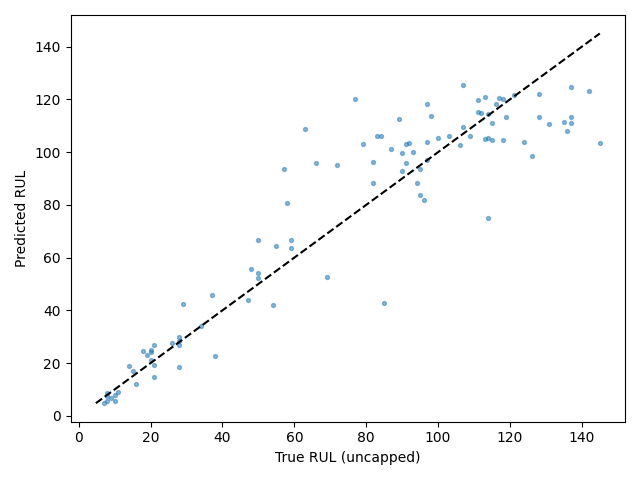

The file beside this chart, header and first rows:
Dataset, Split, SourceSplit, unit_nr, start_cycle, end_cycle, RUL_original, RUL_capped, regime, regime_transition_count, is_padded, padding_cycles, observed_cycles, Model, Seed, Experiment, RUL_true, RUL_pred, AbsoluteError
FD001, test_terminal, test, 1, 2, 31, 112, 112, 0, 0, False, 0, 30, cnn_lstm, 4, baseline, 112, 114.7, 2.663
FD001, test_terminal, test, 2, 20, 49, 98, 98, 0, 0, False, 0, 30, cnn_lstm, 4, baseline, 98, 113.7, 15.73
FD001, test_terminal, test, 3, 97, 126, 69, 69, 0, 0, False, 0, 30, cnn_lstm, 4, baseline, 69, 52.77, 16.23
FD001, test_terminal, test, 4, 77, 106, 82, 82, 0, 0, False, 0, 30, cnn_lstm, 4, baseline, 82, 88.21, 6.206
FD001, test_terminal, test, 5, 69, 98, 91, 91, 0, 0, False, 0, 30, cnn_lstm, 4, baseline, 91, 95.77, 4.768
FD001, test_terminal, test, 6, 76, 105, 93, 93, 0, 0, False, 0, 30, cnn_lstm, 4, baseline, 93, 100.1, 7.074
FD001, test_terminal, test, 7, 131, 160, 91, 91, 0, 0, False, 0, 30, cnn_lstm, 4, baseline, 91, 103, 12.02
FD001, test_terminal, test, 8, 137, 166, 95, 95, 0, 0, False, 0, 30, cnn_lstm, 4, baseline, 95, 93.49, 1.515
FD001, test_terminal, test, 9, 26, 55, 111, 111, 0, 0, False, 0, 30, cnn_lstm, 4, baseline, 111, 115.3, 4.25
FD001, test_terminal, test, 10, 163, 192, 96, 96, 0, 0, False, 0, 30, cnn_lstm, 4, baseline, 96, 81.73, 14.27
FD001, test_terminal, test, 11, 54, 83, 97, 97, 0, 0, False, 0, 30, cnn_lstm, 4, baseline, 97, 96.86, 0.1391
FD001, test_terminal, test, 12, 188, 217, 124, 124, 0, 0, False, 0, 30, cnn_lstm, 4, baseline, 124, 103.8, 20.18
FD001, test_terminal, test, 13, 166, 195, 95, 95, 0, 0, False, 0, 30, cnn_lstm, 4, baseline, 95, 83.82, 11.18
FD001, test_terminal, test, 14, 17, 46, 107, 107, 0, 0, False, 0, 30, cnn_lstm, 4, baseline, 107, 109.5, 2.493
FD001, test_terminal, test, 15, 47, 76, 83, 83, 0, 0, False, 0, 30, cnn_lstm, 4, baseline, 83, 106.1, 23.09
FD001, test_terminal, test, 16, 84, 113, 84, 84, 0, 0, False, 0, 30, cnn_lstm, 4, baseline, 84, 106, 22.01
FD001, test_terminal, test, 17, 136, 165, 50, 50, 0, 0, False, 0, 30, cnn_lstm, 4, baseline, 50, 52.13, 2.125
FD001, test_terminal, test, 18, 104, 133, 28, 28, 0, 0, False, 0, 30, cnn_lstm, 4, baseline, 28, 29.98, 1.978
FD001, test_terminal, test, 19, 106, 135, 87, 87, 0, 0, False, 0, 30, cnn_lstm, 4, baseline, 87, 101.1, 14.13
FD001, test_terminal, test, 20, 155, 184, 16, 16, 0, 0, False, 0, 30, cnn_lstm, 4, baseline, 16, 11.91, 4.094
FD001, test_terminal, test, 21, 119, 148, 57, 57, 0, 0, False, 0, 30, cnn_lstm, 4, baseline, 57, 93.54, 36.54
FD001, test_terminal, test, 22, 10, 39, 111, 111, 0, 0, False, 0, 30, cnn_lstm, 4, baseline, 111, 119.9, 8.879
FD001, test_terminal, test, 23, 101, 130, 113, 113, 0, 0, False, 0, 30, cnn_lstm, 4, baseline, 113, 120.8, 7.787
FD001, test_terminal, test, 24, 157, 186, 20, 20, 0, 0, False, 0, 30, cnn_lstm, 4, baseline, 20, 24.04, 4.036
FD001, test_terminal, test, 25, 19, 48, 145, 125, 0, 0, False, 0, 30, cnn_lstm, 4, baseline, 145, 103.5, 41.51
FD001, test_terminal, test, 26, 47, 76, 119, 119, 0, 0, False, 0, 30, cnn_lstm, 4, baseline, 119, 113.3, 5.712
FD001, test_terminal, test, 27, 111, 140, 66, 66, 0, 0, False, 0, 30, cnn_lstm, 4, baseline, 66, 95.88, 29.88
FD001, test_terminal, test, 28, 129, 158, 97, 97, 0, 0, False, 0, 30, cnn_lstm, 4, baseline, 97, 103.7, 6.714
FD001, test_terminal, test, 29, 142, 171, 90, 90, 0, 0, False, 0, 30, cnn_lstm, 4, baseline, 90, 99.79, 9.794
FD001, test_terminal, test, 30, 114, 143, 115, 115, 0, 0, False, 0, 30, cnn_lstm, 4, baseline, 115, 104.5, 10.52
FD001, test_terminal, test, 31, 167, 196, 8, 8, 0, 0, False, 0, 30, cnn_lstm, 4, baseline, 8, 8.837, 0.8366
FD001, test_terminal, test, 32, 116, 145, 48, 48, 0, 0, False, 0, 30, cnn_lstm, 4, baseline, 48, 55.68, 7.678
FD001, test_terminal, test, 33, 21, 50, 106, 106, 0, 0, False, 0, 30, cnn_lstm, 4, baseline, 106, 102.9, 3.141
FD001, test_terminal, test, 34, 174, 203, 7, 7, 0, 0, False, 0, 30, cnn_lstm, 4, baseline, 7, 4.777, 2.223
FD001, test_terminal, test, 35, 169, 198, 11, 11, 0, 0, False, 0, 30, cnn_lstm, 4, baseline, 11, 8.98, 2.02
FD001, test_terminal, test, 36, 97, 126, 19, 19, 0, 0, False, 0, 30, cnn_lstm, 4, baseline, 19, 22.98, 3.979
FD001, test_terminal, test, 37, 92, 121, 21, 21, 0, 0, False, 0, 30, cnn_lstm, 4, baseline, 21, 26.7, 5.699
FD001, test_terminal, test, 38, 96, 125, 50, 50, 0, 0, False, 0, 30, cnn_lstm, 4, baseline, 50, 54.23, 4.233
FD001, test_terminal, test, 39, 8, 37, 142, 125, 0, 0, False, 0, 30, cnn_lstm, 4, baseline, 142, 123.2, 18.8
FD001, test_terminal, test, 40, 104, 133, 28, 28, 0, 0, False, 0, 30, cnn_lstm, 4, baseline, 28, 28.47, 0.4737
FD001, test_terminal, test, 41, 94, 123, 18, 18, 0, 0, False, 0, 30, cnn_lstm, 4, baseline, 18, 24.4, 6.398
FD001, test_terminal, test, 42, 127, 156, 10, 10, 0, 0, False, 0, 30, cnn_lstm, 4, baseline, 10, 7.797, 2.203
FD001, test_terminal, test, 43, 143, 172, 59, 59, 0, 0, False, 0, 30, cnn_lstm, 4, baseline, 59, 63.75, 4.754
FD001, test_terminal, test, 44, 25, 54, 109, 109, 0, 0, False, 0, 30, cnn_lstm, 4, baseline, 109, 106, 3.027
FD001, test_terminal, test, 45, 123, 152, 114, 114, 0, 0, False, 0, 30, cnn_lstm, 4, baseline, 114, 74.95, 39.05
FD001, test_terminal, test, 46, 117, 146, 47, 47, 0, 0, False, 0, 30, cnn_lstm, 4, baseline, 47, 43.98, 3.019
FD001, test_terminal, test, 47, 44, 73, 135, 125, 0, 0, False, 0, 30, cnn_lstm, 4, baseline, 135, 111.4, 23.58
FD001, test_terminal, test, 48, 49, 78, 92, 92, 0, 0, False, 0, 30, cnn_lstm, 4, baseline, 92, 103.3, 11.32
FD001, test_terminal, test, 49, 274, 303, 21, 21, 0, 0, False, 0, 30, cnn_lstm, 4, baseline, 21, 14.88, 6.125
FD001, test_terminal, test, 50, 45, 74, 79, 79, 0, 0, False, 0, 30, cnn_lstm, 4, baseline, 79, 102.9, 23.93
FD001, test_terminal, test, 51, 115, 144, 114, 114, 0, 0, False, 0, 30, cnn_lstm, 4, baseline, 114, 105.5, 8.479
FD001, test_terminal, test, 52, 160, 189, 29, 29, 0, 0, False, 0, 30, cnn_lstm, 4, baseline, 29, 42.41, 13.41
FD001, test_terminal, test, 53, 135, 164, 26, 26, 0, 0, False, 0, 30, cnn_lstm, 4, baseline, 26, 27.54, 1.541
FD001, test_terminal, test, 54, 92, 121, 97, 97, 0, 0, False, 0, 30, cnn_lstm, 4, baseline, 97, 118.3, 21.3
FD001, test_terminal, test, 55, 84, 113, 137, 125, 0, 0, False, 0, 30, cnn_lstm, 4, baseline, 137, 111, 26.04
FD001, test_terminal, test, 56, 107, 136, 15, 15, 0, 0, False, 0, 30, cnn_lstm, 4, baseline, 15, 16.98, 1.982
FD001, test_terminal, test, 57, 131, 160, 103, 103, 0, 0, False, 0, 30, cnn_lstm, 4, baseline, 103, 106.1, 3.124
FD001, test_terminal, test, 58, 147, 176, 37, 37, 0, 0, False, 0, 30, cnn_lstm, 4, baseline, 37, 45.77, 8.774
FD001, test_terminal, test, 59, 65, 94, 114, 114, 0, 0, False, 0, 30, cnn_lstm, 4, baseline, 114, 114.4, 0.3849
FD001, test_terminal, test, 60, 118, 147, 100, 100, 0, 0, False, 0, 30, cnn_lstm, 4, baseline, 100, 105.3, 5.303
... 40 more rows
